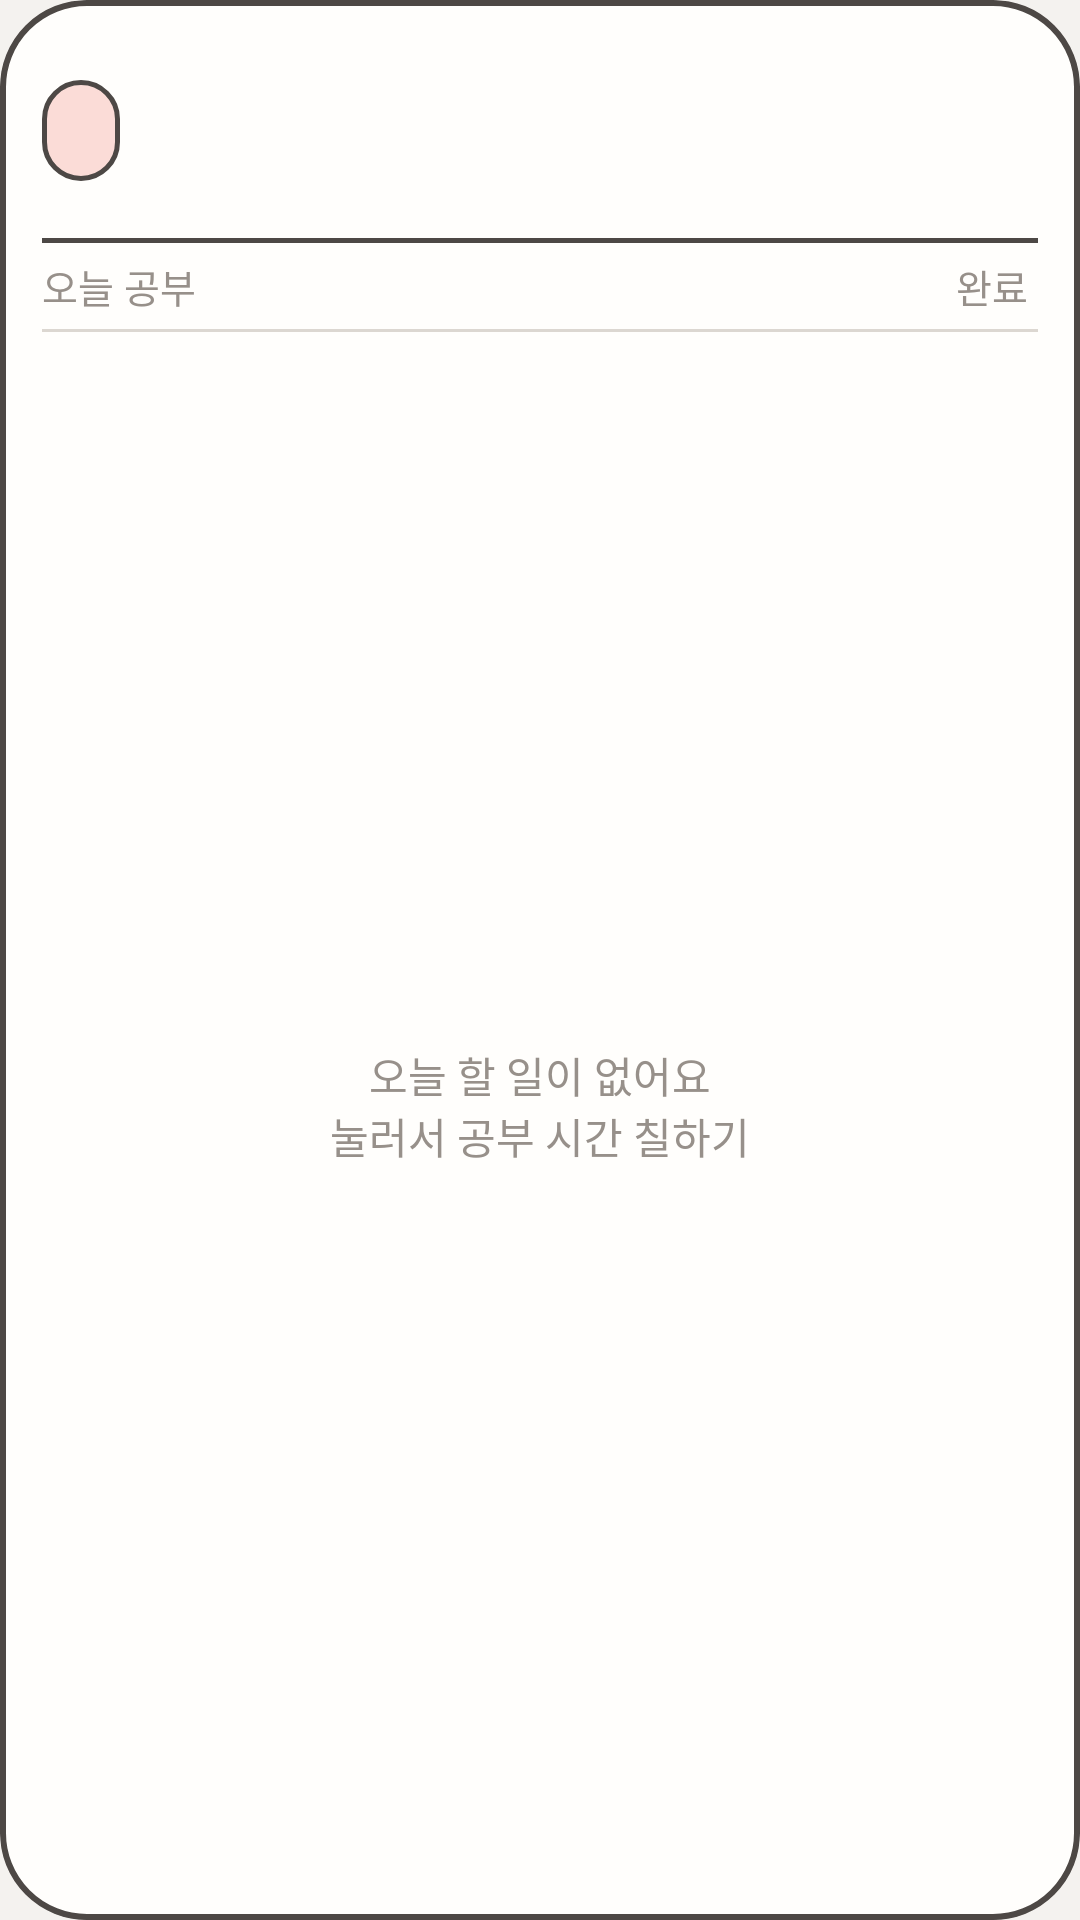

Write the Android layout XML for this screen, with the resource values it uses.
<!-- AndroidManifest.xml: application theme AppTheme -->
<!-- res/layout/widget_planner.xml -->
<?xml version="1.0" encoding="utf-8"?>
<LinearLayout xmlns:android="http://schemas.android.com/apk/res/android"
    android:id="@android:id/background"
    android:layout_width="match_parent"
    android:layout_height="match_parent"
    android:background="@drawable/widget_bg"
    android:orientation="vertical"
    android:clipToOutline="true"
    android:padding="14dp">

    <LinearLayout
        android:id="@+id/w_head"
        android:layout_width="match_parent"
        android:layout_height="wrap_content"
        android:gravity="center_vertical"
        android:orientation="horizontal">

        <TextView
            android:id="@+id/w_date"
            android:layout_width="wrap_content"
            android:layout_height="wrap_content"
            android:background="@drawable/banner_bg"
            android:paddingStart="12dp"
            android:paddingTop="4dp"
            android:paddingEnd="14dp"
            android:paddingBottom="4dp"
            android:textColor="@color/ink"
            android:textSize="19sp" />

        <TextView
            android:id="@+id/w_stamp"
            android:layout_width="wrap_content"
            android:layout_height="wrap_content"
            android:layout_marginStart="8dp"
            android:background="@drawable/stamp_bg"
            android:paddingStart="8dp"
            android:paddingTop="1dp"
            android:paddingEnd="8dp"
            android:paddingBottom="1dp"
            android:text="참 잘했어"
            android:textColor="@color/pink_deep"
            android:textSize="13sp"
            android:visibility="gone" />

        <LinearLayout
            android:layout_width="0dp"
            android:layout_height="wrap_content"
            android:layout_weight="1"
            android:gravity="end"
            android:orientation="vertical">

            <TextView
                android:id="@+id/w_dlabel"
                android:layout_width="wrap_content"
                android:layout_height="wrap_content"
                android:textColor="@color/muted"
                android:textSize="12sp" />

            <TextView
                android:id="@+id/w_dday"
                android:layout_width="wrap_content"
                android:layout_height="wrap_content"
                android:textColor="@color/pink"
                android:textSize="32sp" />
        </LinearLayout>
    </LinearLayout>

    <TextView
        android:id="@+id/w_quote"
        android:layout_width="match_parent"
        android:layout_height="wrap_content"
        android:layout_marginTop="4dp"
        android:maxLines="2"
        android:ellipsize="end"
        android:textColor="@color/ink"
        android:textSize="14sp"
        android:visibility="gone" />

    <LinearLayout
        android:layout_width="match_parent"
        android:layout_height="1.5dp"
        android:layout_marginTop="6dp"
        android:background="@color/line"
        android:orientation="horizontal" />

    <LinearLayout
        android:id="@+id/w_stats"
        android:layout_width="match_parent"
        android:layout_height="wrap_content"
        android:gravity="center_vertical"
        android:orientation="horizontal"
        android:paddingTop="3dp"
        android:paddingBottom="3dp">

        <TextView
            android:layout_width="wrap_content"
            android:layout_height="wrap_content"
            android:text="오늘 공부 "
            android:textColor="@color/muted"
            android:textSize="13sp" />

        <TextView
            android:id="@+id/w_time"
            android:layout_width="0dp"
            android:layout_height="wrap_content"
            android:layout_weight="1"
            android:textColor="@color/pink"
            android:textSize="17sp" />

        <TextView
            android:layout_width="wrap_content"
            android:layout_height="wrap_content"
            android:text="완료 "
            android:textColor="@color/muted"
            android:textSize="13sp" />

        <TextView
            android:id="@+id/w_done"
            android:layout_width="wrap_content"
            android:layout_height="wrap_content"
            android:textColor="@color/pink"
            android:textSize="17sp" />
    </LinearLayout>

    <LinearLayout
        android:layout_width="match_parent"
        android:layout_height="1dp"
        android:background="@color/line_soft"
        android:orientation="horizontal" />

    <FrameLayout
        android:id="@+id/w_body"
        android:layout_width="match_parent"
        android:layout_height="0dp"
        android:layout_weight="1">

        <LinearLayout
            android:layout_width="match_parent"
            android:layout_height="match_parent"
            android:orientation="vertical">

            <ListView
                android:id="@+id/w_list"
                android:layout_width="match_parent"
                android:layout_height="wrap_content"
                android:divider="@color/line_faint"
                android:dividerHeight="1dp" />

            
            <LinearLayout
                android:id="@+id/w_fill"
                android:layout_width="match_parent"
                android:layout_height="0dp"
                android:layout_weight="1"
                android:orientation="horizontal" />
        </LinearLayout>

        <TextView
            android:id="@+id/w_empty"
            android:layout_width="match_parent"
            android:layout_height="match_parent"
            android:gravity="center"
            android:text="@string/widget_empty"
            android:textColor="@color/muted"
            android:textSize="14sp" />
    </FrameLayout>
</LinearLayout>
<!-- resources referenced by this layout -->
<resources>
  <color name="ink">#45413E</color>
  <color name="line">#4D4845</color>
  <color name="line_faint">#ECE8E3</color>
  <color name="line_soft">#DCD7D1</color>
  <color name="muted">#97908A</color>
  <color name="pink">#EC8C8C</color>
  <color name="pink_deep">#E07272</color>
  <!-- drawable banner_bg (drawable) -->
  <?xml version="1.0" encoding="utf-8"?>
  <shape xmlns:android="http://schemas.android.com/apk/res/android" android:shape="rectangle">
      <solid android:color="@color/pink_fill" />
      <stroke android:width="1.5dp" android:color="@color/line" />
      <corners android:radius="18dp" />
  </shape>
  <!-- drawable stamp_bg (drawable) -->
  <?xml version="1.0" encoding="utf-8"?>
  <shape xmlns:android="http://schemas.android.com/apk/res/android" android:shape="rectangle">
      <solid android:color="@color/pink_fill" />
      <stroke android:width="1dp" android:color="@color/pink_deep" />
      <corners android:radius="12dp" />
  </shape>
  <!-- drawable widget_bg (drawable) -->
  <?xml version="1.0" encoding="utf-8"?>
  <shape xmlns:android="http://schemas.android.com/apk/res/android" android:shape="rectangle">
      <solid android:color="@color/paper" />
      <stroke android:width="2dp" android:color="@color/line" />
      <corners android:radius="@dimen/widget_radius" />
  </shape>
  <string name="widget_empty">오늘 할 일이 없어요\n눌러서 공부 시간 칠하기</string>
  <style name="AppTheme" parent="@android:style/Theme.Material.Light.NoActionBar">
          <item name="android:windowBackground">@color/bg</item>
          <item name="android:statusBarColor">@color/bg</item>
          <item name="android:windowLightStatusBar">true</item>
          <item name="android:navigationBarColor">@color/bg</item>
      </style>
  <color name="pink_fill">#FBDCD7</color>
  <color name="paper">#FFFEFC</color>
  <dimen name="widget_radius">16dp</dimen>
  <color name="bg">#F4F2EF</color>
</resources>
